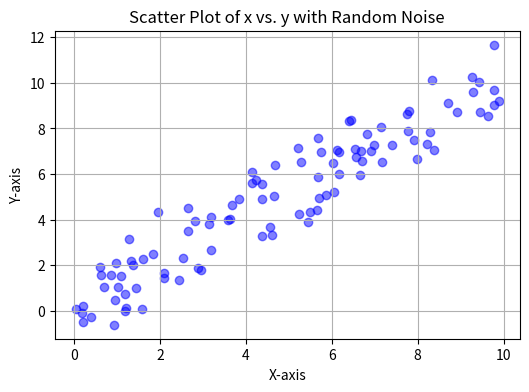

Generate this figure with matplotlib:
"""Scatter plots
Scatter plots display individual data points without connecting lines.
They are useful for showing the relationship between two variables."""

import matplotlib.pyplot as plt
import numpy as np

# Generate random data
np.random.seed(0)
x = np.random.rand(100) * 10  # 100 random values between 0 and 10
noise = np.random.randn(100)  # random noise
y = x + noise  # y = x + random noise

plt.figure(figsize=(6, 4))
plt.scatter(x, y, color='blue', alpha=0.5)
plt.title('Scatter Plot of x vs. y with Random Noise')
plt.xlabel('X-axis')
plt.ylabel('Y-axis')
plt.grid(True)
plt.show()
